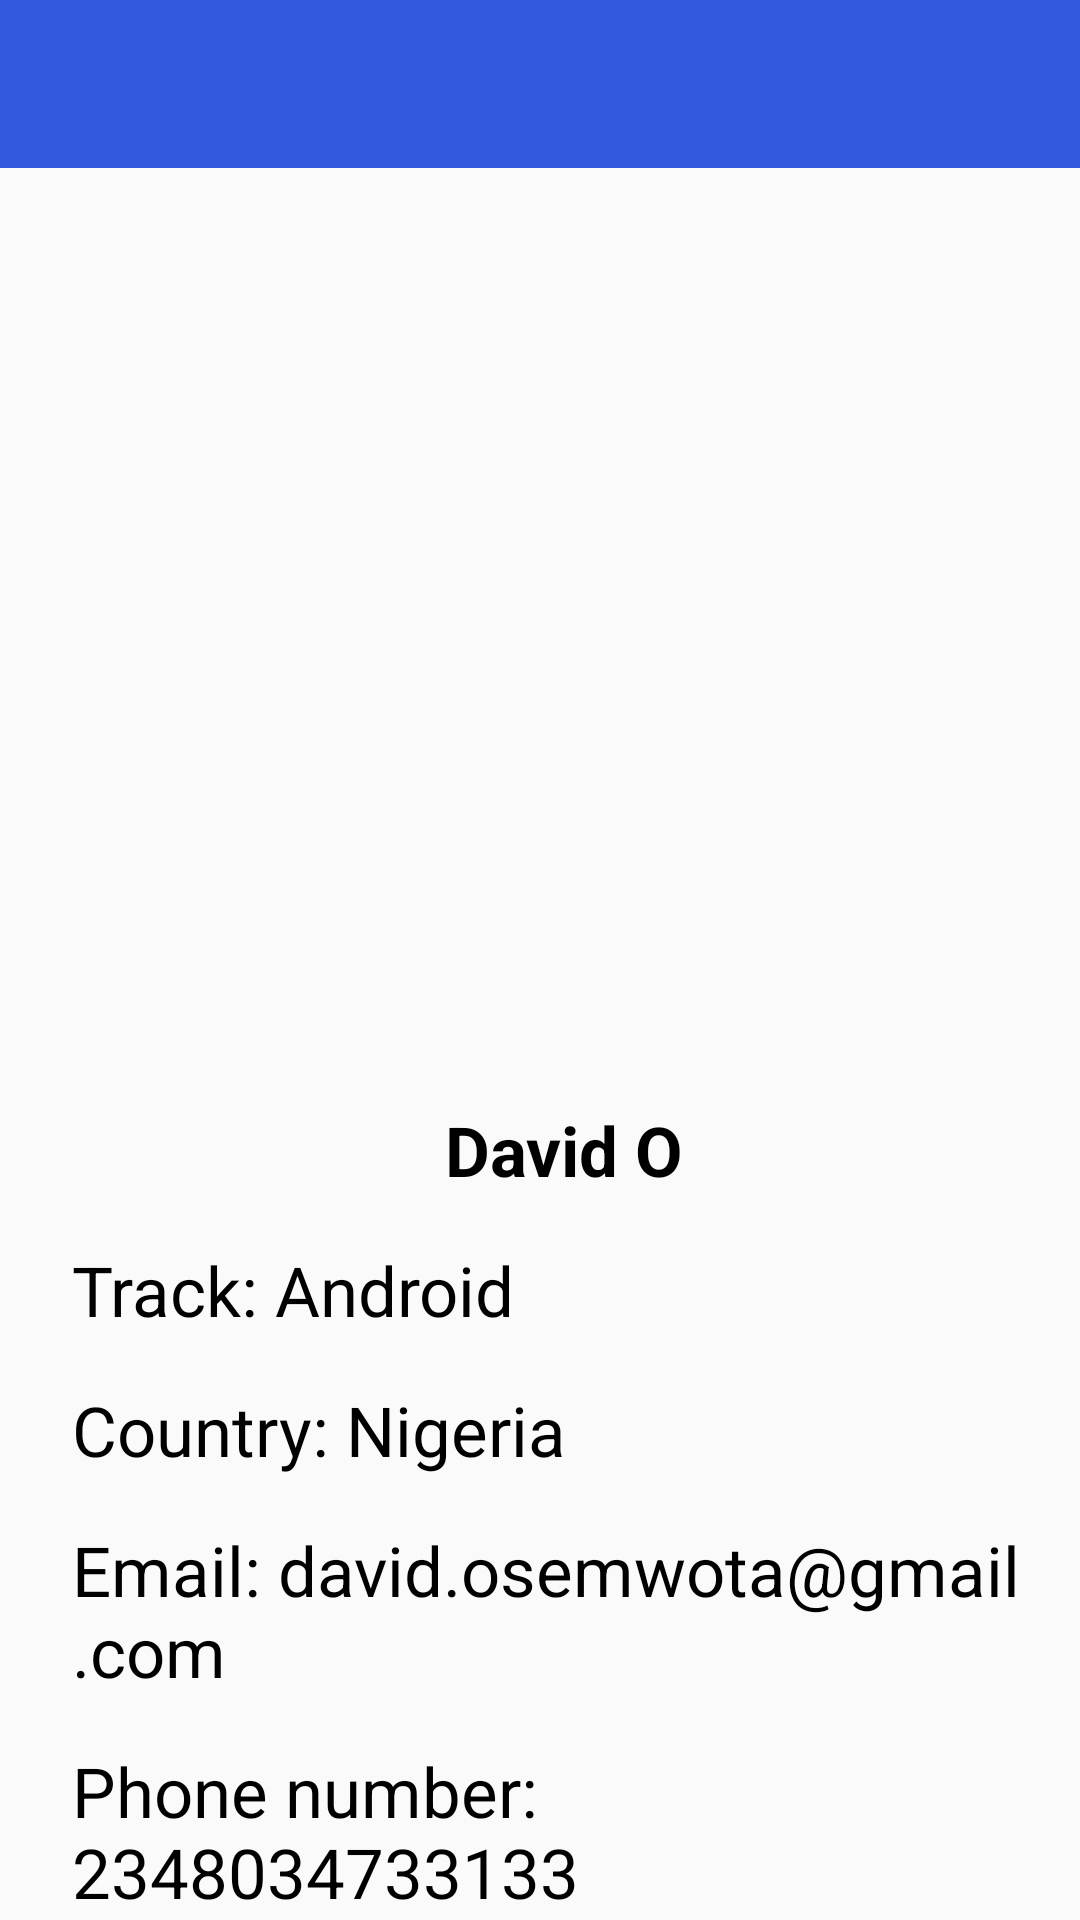

Write the Android layout XML for this screen, with the resource values it uses.
<!-- AndroidManifest.xml: activity theme AppTheme.NoActionBar -->
<!-- res/layout/activity_my_profile.xml -->
<?xml version="1.0" encoding="utf-8"?>
<androidx.constraintlayout.widget.ConstraintLayout xmlns:android="http://schemas.android.com/apk/res/android"
    xmlns:app="http://schemas.android.com/apk/res-auto"
    xmlns:tools="http://schemas.android.com/tools"
    android:layout_width="match_parent"
    android:layout_height="match_parent"
    tools:context=".activities.MyProfileActivity">

    <com.google.android.material.appbar.AppBarLayout
        android:id="@+id/appbar"
        android:layout_height="?attr/actionBarSize"
        android:layout_width="match_parent"
        app:layout_constraintTop_toTopOf="parent" >

        <androidx.appcompat.widget.Toolbar
            android:id="@+id/toolbar"
            android:layout_width="match_parent"
            android:layout_height="match_parent"
            android:theme="@style/AppToolbar" />

    </com.google.android.material.appbar.AppBarLayout>

    <ImageView
        android:id="@+id/imageView"
        android:layout_width="@dimen/dimen_profile_image_sides"
        android:layout_height="@dimen/dimen_profile_image_sides"
        android:layout_marginStart="8dp"
        android:layout_marginTop="96dp"
        android:contentDescription="@string/photo_description_str"
        app:layout_constraintEnd_toEndOf="parent"
        app:layout_constraintStart_toStartOf="parent"
        app:layout_constraintTop_toBottomOf="@+id/appbar"
        app:srcCompat="@drawable/ic_image_placeholder" />

    <TextView
        android:id="@+id/textView"
        style="@style/ProfileTextStyle"
        android:layout_width="0dp"
        android:layout_height="wrap_content"
        android:layout_marginStart="8dp"
        android:layout_marginTop="16dp"
        android:layout_marginEnd="8dp"
        android:text="@string/my_name_str"
        android:textAlignment="center"
        android:textStyle="bold"
        app:layout_constraintEnd_toEndOf="parent"
        app:layout_constraintStart_toStartOf="parent"
        app:layout_constraintTop_toBottomOf="@+id/imageView" />

    <TextView
        android:id="@+id/textView2"
        style="@style/ProfileTextStyle"
        android:layout_marginStart="8dp"
        android:layout_marginTop="16dp"
        android:layout_marginEnd="8dp"
        android:text="@string/track_str"
        android:textAlignment="viewStart"
        app:layout_constraintEnd_toEndOf="parent"
        app:layout_constraintStart_toStartOf="parent"
        app:layout_constraintTop_toBottomOf="@+id/textView" />

    <TextView
        android:id="@+id/textView3"
        style="@style/ProfileTextStyle"
        android:layout_marginTop="16dp"
        android:text="@string/country_str"
        android:textAlignment="viewStart"
        app:layout_constraintEnd_toEndOf="@+id/textView2"
        app:layout_constraintStart_toStartOf="@+id/textView2"
        app:layout_constraintTop_toBottomOf="@+id/textView2" />

    <TextView
        android:id="@+id/textView4"
        style="@style/ProfileTextStyle"
        android:layout_marginTop="16dp"
        android:text="@string/email_str"
        android:textAlignment="viewStart"
        app:layout_constraintEnd_toEndOf="@+id/textView2"
        app:layout_constraintStart_toStartOf="@+id/textView2"
        app:layout_constraintTop_toBottomOf="@+id/textView3" />

    <TextView
        android:id="@+id/textView5"
        style="@style/ProfileTextStyle"
        android:layout_marginTop="16dp"
        android:text="@string/phone_number_str"
        android:textAlignment="viewStart"
        app:layout_constraintEnd_toEndOf="@+id/textView2"
        app:layout_constraintStart_toStartOf="@+id/textView2"
        app:layout_constraintTop_toBottomOf="@+id/textView4" />

    <TextView
        android:id="@+id/textView6"
        style="@style/ProfileTextStyle"
        android:layout_marginTop="16dp"
        android:text="@string/slack_username_str"
        android:textAlignment="viewStart"
        app:layout_constraintEnd_toEndOf="@+id/textView2"
        app:layout_constraintStart_toStartOf="@+id/textView2"
        app:layout_constraintTop_toBottomOf="@+id/textView5" />

</androidx.constraintlayout.widget.ConstraintLayout>
<!-- resources referenced by this layout -->
<resources>
  <dimen name="dimen_profile_image_sides">200dp</dimen>
  <string name="country_str">Country: Nigeria</string>
  <string name="email_str">Email: david.osemwota@gmail.com</string>
  <string name="my_name_str">David O</string>
  <string name="phone_number_str">Phone number: 2348034733133</string>
  <string name="photo_description_str">Definitely not comfortable with placing my picture here
      </string>
  <string name="slack_username_str">Slack Username: @dave oh</string>
  <string name="track_str">Track: Android</string>
  <style name="AppToolbar" parent="ThemeOverlay.AppCompat.Dark.ActionBar">
          <item name="android:textColorPrimary">@android:color/white</item>
          <item name="android:textColorSecondary">@android:color/white</item>
      </style>
  <style name="ProfileTextStyle" parent="@android:style/Widget.TextView">
          <item name="android:textColor">@android:color/black</item>
          <item name="android:textSize">@dimen/profile_text_size</item>
          <item name="android:layout_width">0dp</item>
          <item name="android:layout_height">wrap_content</item>
          <item name="android:textAlignment">center</item>
          <item name="android:paddingStart">16dp</item>
      </style>
  <style name="AppTheme.NoActionBar" parent="AppTheme">
          <item name="windowNoTitle">true</item>
          <item name="windowActionBar">false</item>
      </style>
  <dimen name="profile_text_size">23sp</dimen>
  <style name="AppTheme" parent="Theme.AppCompat.Light.DarkActionBar">
          
          <item name="colorPrimary">@color/andela_page_colour</item>
          <item name="colorPrimaryDark">@color/andela_page_colour_dark</item>
          <item name="colorAccent">@color/colorAccent</item>
  
      </style>
  <color name="andela_page_colour">#3359DE</color>
  <color name="andela_page_colour_dark">#3340EE</color>
  <color name="colorAccent">#D81B60</color>
</resources>
